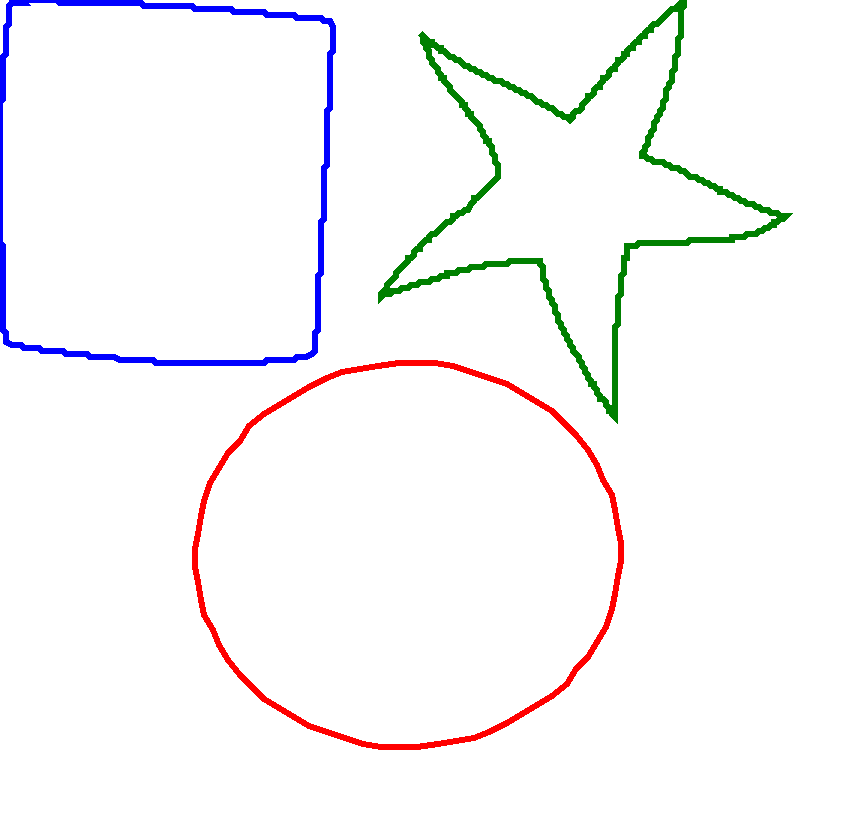

The table this chart was drawn from, first rows:
139, 249
133, 249
127, 249
121, 248
115, 246
109, 244
103, 242
98, 239
93, 236
88, 233
84, 229
80, 225
76, 220
73, 215
71, 210
68, 205
67, 200
66, 194
65, 189
65, 183
66, 178
67, 172
68, 167
70, 161
73, 156
76, 151
80, 147
83, 142
88, 138
93, 135
98, 132
103, 129
109, 126
114, 124
120, 123
126, 122
133, 121
139, 121
145, 121
151, 122
157, 124
163, 126
169, 128
174, 131
179, 134
184, 137
188, 141
192, 145
196, 150
199, 155
201, 160
204, 165
205, 170
206, 176
207, 181
207, 187
206, 192
205, 198
204, 203
202, 209
199, 214
... 985 more rows
